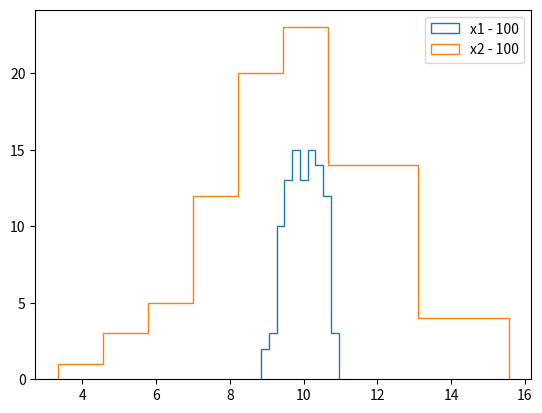
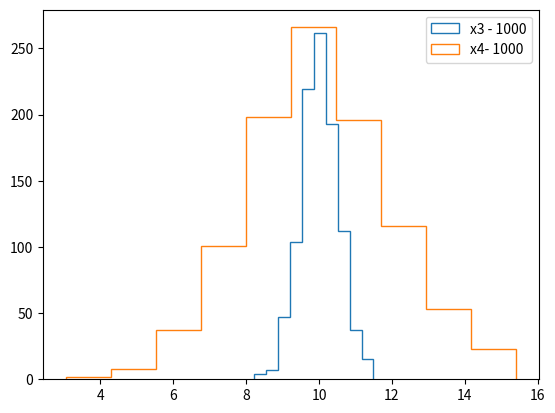

Reproduce these figures in Python, in order.
import numpy as np
import matplotlib.pyplot as plt 

def create_np_array(r, N, STD, size):
    empty_list = []
    for i in range(r):
        rand = np.random.normal(N, STD, size) 
        x = rand.mean()
        empty_list.append(x) 
    return np.array(empty_list) 
   
def plot_histogram(data):
    fig, ax = plt.subplots()
    for i in data:
        ax.hist(i[0], label = i[1], histtype = i[2])
    ax.legend() 
    plt.show()

x1 = create_np_array(100, 10, 5, 100)
x2 = create_np_array(100, 10, 20, 100)
plot_histogram([(x1, "x1 - 100", "step"), (x2, "x2 - 100", "step")])

x3 = create_np_array(1000, 10, 5, 100)
x4 = create_np_array(1000, 10, 20, 100)
plot_histogram([(x3, "x3 - 1000", "step"), (x4, "x4- 1000", "step")])